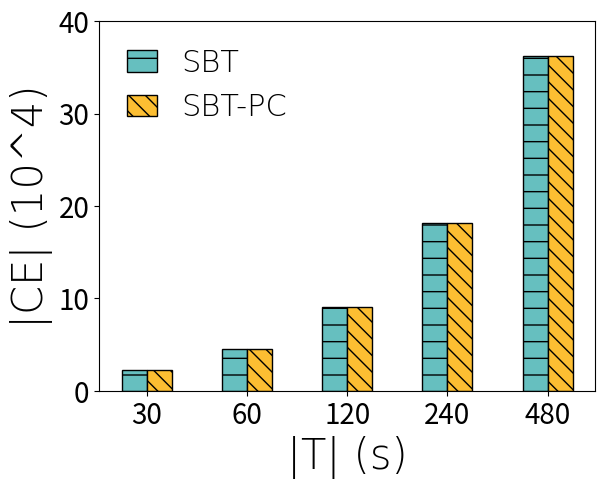

Here is the Python script that generated this plot: (Note: this script raises an exception after producing the figure.)
import matplotlib.pyplot as plt
import numpy as np

#
legendFont = {'family': 'Times New Roman',
              'weight': '1',
              'size': 30,
              }
legendFont_bar = {'family': 'Times New Roman',
                  'weight': '1',
                  'size': 22,
                  }
#
legendFont = {'family': 'Times New Roman',
              'weight': '1',
              'size': 22,
              }
yFont = {'family': 'Simsun',
         'weight': '1',
         'size': 24,
         }
xFont = {'family': 'Times New Roman',
         'weight': '1',
         'size': 30,
         }
# 连线标星大小
startSize = 15
tickSize = 20
markes = ['-x', '-s', '-^', '-p', '-D']

'''Beijing'''
# fig1 = plt.gcf()
# nums = [30, 60, 90, 120, 150]
# eta_time = [2209, 5467, 13756, 33985, 78792]
# gpa_time = [317, 803, 1782, 7225, 24828]
# AA_time = [63, 132, 272, 559, 1113]
# value_to_add = 300
# eta_time_updated = [x + value_to_add for x in eta_time]
# gpa_time_updated = [x + value_to_add for x in gpa_time]
# AA_time_updated = [x + value_to_add for x in AA_time]


# plt.plot(nums, eta_time, '-d',
#          label='SBT', ms=startSize, color='#66bfbf',linewidth=2)
# plt.plot(nums, gpa_time, markes[1],
#          label='SBT-PC', ms=startSize,color='#fcbe32',linewidth=2 )
# plt.plot(nums, AA_time, markes[2], label='SBN', ms=startSize,color='#ff5f2e',linewidth=2)
# plt.xlabel("|T| (s)", xFont)
# plt.ylabel("运行时间 (10^3 ms)",  yFont)
# plt.xticks(nums, ['30', '60', '120', '240', '480'])
# plt.yticks([0, 20000, 40000, 60000, 80000], ['0', '20', '40', '60', '80'])
# plt.tick_params(labelsize=tickSize)
# plt.legend(prop=legendFont, ncol=3, handlelength=0, frameon=False, loc=2)
# plt.show()
# fig1.savefig(r'imgs/PT-T-time.png', dpi=300, bbox_inches='tight')

patterns = ["/", "\\\\", "|", "-", "+", "xxx", "o", "O", ".", "*"]
# 输入统计数据
periods = ('30', '60', '120', '240', '480')
eta_IC = [2.2596, 4.5191, 9.0427, 18.1027, 36.2676]
gpa_IC = [2.2596, 4.5191, 9.0427, 18.1027, 36.2676]
AA_IC = [2.2596, 4.5191, 9.0427, 18.1027, 36.2676]

gpa_IC = [2.2596, 4.5191, 9.0427, 18.1027, 36.2676]
AA_IC = [2.2596, 4.5191, 9.0427, 18.1027, 36.2676]
fig1 = plt.gcf()
bar_width = 0.25  # 条形宽度
index1 = np.arange(len(periods))
index2 = index1 + bar_width
# index3 = index2 + bar_width
# 使用两次 bar 函数画出两组条形图
plt.bar(index1, height=eta_IC, width=bar_width, edgecolor='black',
        color='#66bfbf', label='SBT', hatch=patterns[3])
plt.bar(index2, height=gpa_IC, width=bar_width, edgecolor='black',
        color='#fcbe32', label='SBT-PC', hatch=patterns[1])
# plt.bar(index3, height=AA_IC, width=bar_width,
#         edgecolor='black', color='#ff5f2e', label='SBN',  hatch=patterns[5])
# 让横坐标轴刻度显示 periods 里的饮用水， index_male + bar_width/2 为横坐标轴刻度的位置
plt.xticks(index1 + bar_width/2, periods)
plt.yticks([0, 10, 20, 30, 40], ['0', '10', '20', '30', '40'])
plt.xlabel("|T| (s)", xFont)
plt.ylabel('|CE| (10^4)', xFont)  # 纵坐标轴标题
plt.tick_params(labelsize=tickSize)
# plt.legend(prop=legendFont_bar, handlelength=0, frameon=False, loc=2)
plt.legend(prop=legendFont_bar, frameon=False,  handlelength=1, loc=2, ncol=1)

plt.show()
fig1.savefig(r'imgs/PT-Y-CE.png', dpi=300, bbox_inches='tight')


# '''BJ'''
# fig1 = plt.gcf()
# nums = [30, 60, 90, 120, 150]
# eta_time = [948, 2112, 5858, 13492, 29276]
# gpa_time = [444, 890, 1556, 3348, 9057]
# AA_time = [318, 338, 376, 454, 416]
# plt.plot(nums, eta_time, '-d',
#          label='SBT', ms=startSize, color='#66bfbf',linewidth=2)
# plt.plot(nums, gpa_time, markes[1],
#          label='SBT-PC', ms=startSize,color='#fcbe32',linewidth=2 )
# plt.plot(nums, AA_time, markes[2], label='SBN', ms=startSize,color='#ff5f2e',linewidth=2)
# plt.xlabel("|T| (s)", xFont)
# plt.ylabel("运行时间 (10^3 ms)",  yFont)
# plt.xticks(nums, ['30', '60', '120', '240', '480'])
# plt.yticks([0, 10000, 20000, 30000, 40000], ['0', '10', '20', '30', '40'])
# plt.tick_params(labelsize=tickSize)
# plt.legend(prop=legendFont, ncol=3, handlelength=0, frameon=False, loc=2)
# plt.show()
# fig1.savefig(r'imgs/BJ-T-time.png', dpi=300, bbox_inches='tight')

patterns = ["/", "\\\\", "|", "-", "+", "xxx", "o", "O", ".", "*"]
# 输入统计数据
periods = ('30', '60', '120', '240', '480')
eta_IC = [0.2221, 0.4535, 1.0822, 2.2475, 3.6605]
gpa_IC = [0.2221, 0.4535, 1.0822, 2.2475, 3.6605]
AA_IC = [0.2221, 0.4535, 1.0822, 2.2475, 3.6605]
fig1 = plt.gcf()
bar_width = 0.25  # 条形宽度
index1 = np.arange(len(periods))
index2 = index1 + bar_width

# 使用两次 bar 函数画出两组条形图
plt.bar(index1, height=eta_IC, width=bar_width, edgecolor='black',
        color='#66bfbf', label='SBT', hatch=patterns[3])
plt.bar(index2, height=gpa_IC, width=bar_width, edgecolor='black',
        color='#fcbe32', label='SBT-PC', hatch=patterns[1])
# plt.bar(index3, height=AA_IC, width=bar_width,
#         edgecolor='black', color='#ff5f2e', label='SBN',  hatch=patterns[5])
# 让横坐标轴刻度显示 periods 里的饮用水， index_male + bar_width/2 为横坐标轴刻度的位置
plt.xticks(index1 + bar_width/2, periods)
plt.yticks([0, 1,2,3,4], ['0', '1', '2', '3', '4'])
plt.xlabel("|T| (s)", xFont)
plt.ylabel('|CE| (10^4)', xFont)  # 纵坐标轴标题
plt.tick_params(labelsize=tickSize)
# plt.legend(prop=legendFont_bar, handlelength=0, frameon=False, loc=2)
plt.legend(prop=legendFont, ncol=1, handlelength=1, frameon=False, loc=2)
plt.show()
fig1.savefig(r'imgs/BJ-y-CE.png', dpi=300, bbox_inches='tight')
